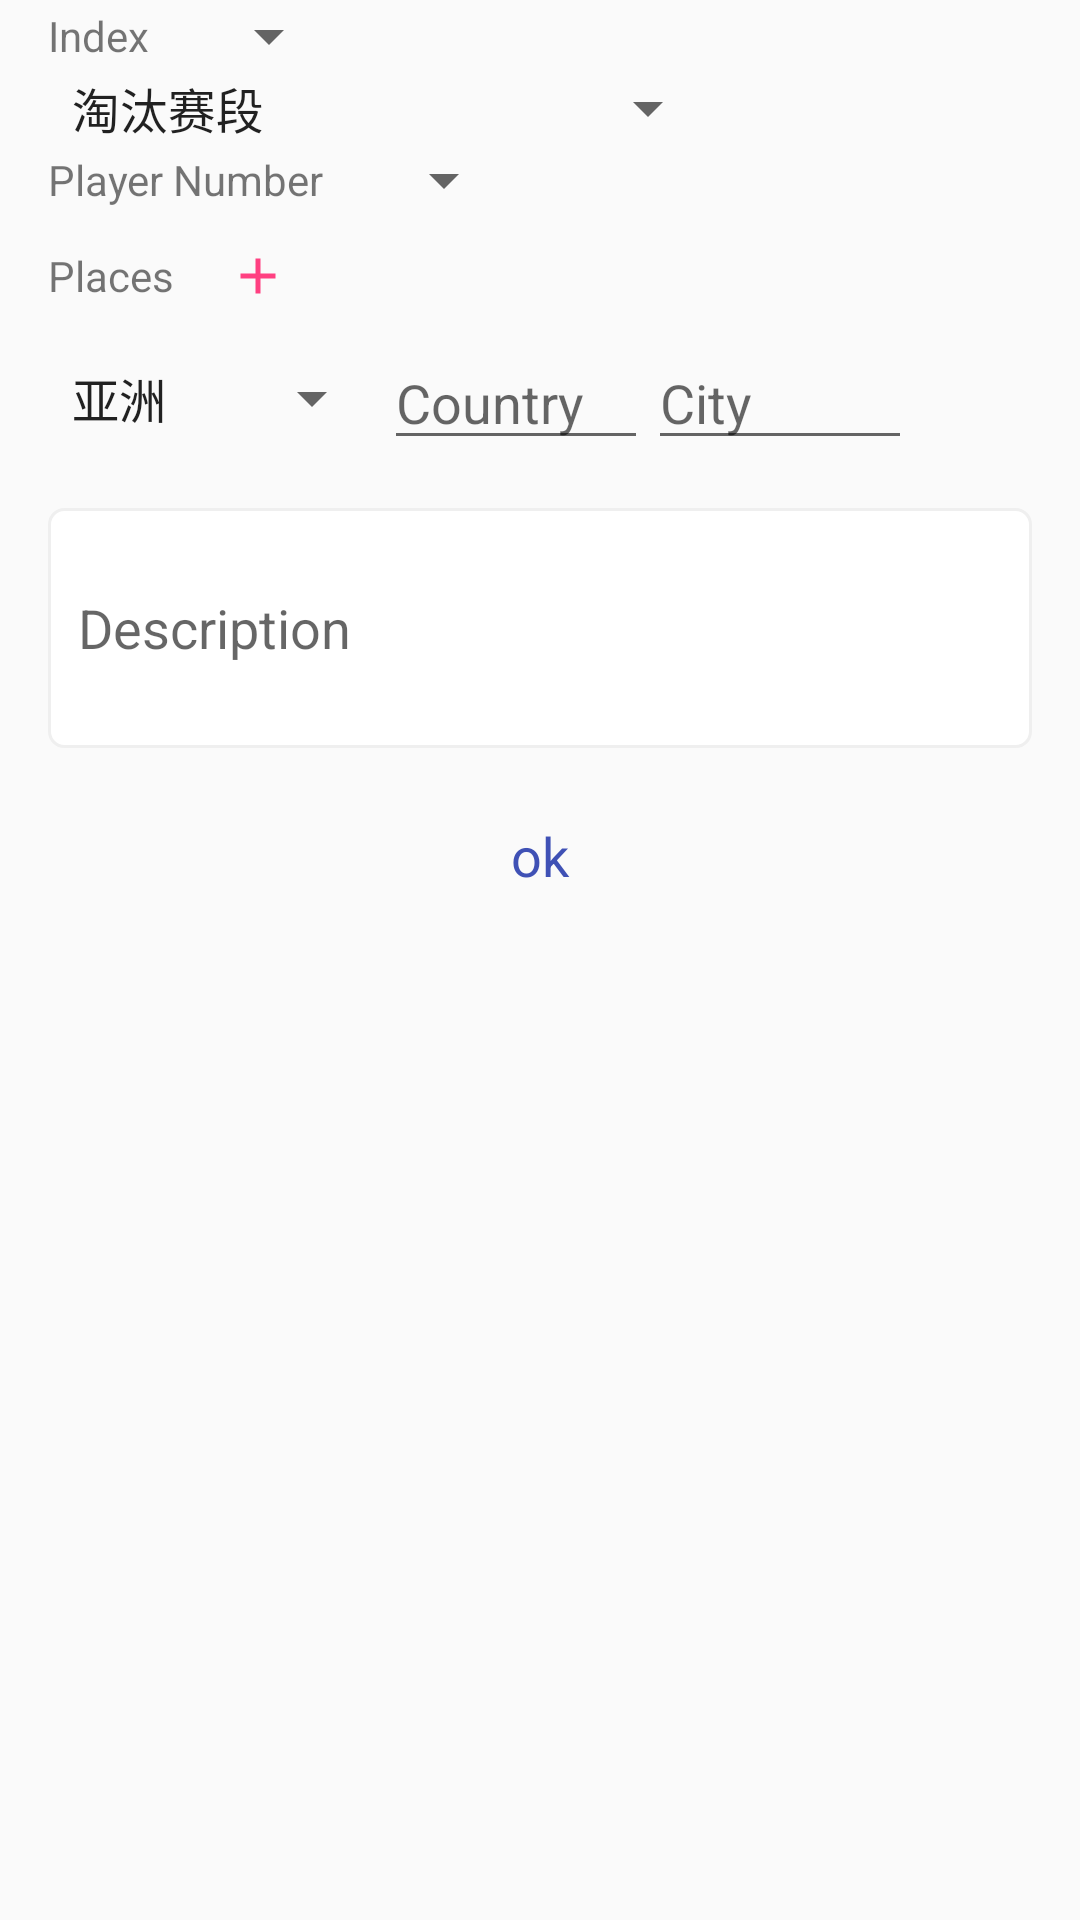

Reconstruct the res/layout file that produces this screen, plus the resources it refers to.
<!-- AndroidManifest.xml: application theme CustomActionBarTheme -->
<!-- res/layout/fragment_editor_leg.xml -->
<?xml version="1.0" encoding="utf-8"?>
<layout xmlns:tools="http://schemas.android.com/tools"
    xmlns:android="http://schemas.android.com/apk/res/android"
    xmlns:app="http://schemas.android.com/apk/res-auto">
    <android.support.constraint.ConstraintLayout
        android:layout_width="match_parent"
        android:layout_height="match_parent">

        <LinearLayout
            android:id="@+id/ll_index"
            android:layout_width="match_parent"
            android:layout_height="wrap_content"
            android:gravity="center_vertical"
            android:orientation="horizontal"
            android:layout_marginStart="16dp"
            android:layout_marginTop="0dp"
            app:layout_constraintStart_toStartOf="parent"
            app:layout_constraintTop_toTopOf="parent">
            <TextView
                android:id="@+id/tv_title_index"
                android:layout_width="wrap_content"
                android:layout_height="wrap_content"
                android:text="Index" />
            <Spinner
                android:id="@+id/sp_index"
                android:layout_width="wrap_content"
                android:layout_height="wrap_content"
                android:layout_marginLeft="16dp" />
        </LinearLayout>

        <Spinner
            android:id="@+id/sp_type"
            android:layout_width="wrap_content"
            android:layout_height="wrap_content"
            android:layout_marginStart="16dp"
            android:layout_marginTop="0dp"
            android:entries="@array/leg_type"
            app:layout_constraintStart_toStartOf="parent"
            app:layout_constraintTop_toBottomOf="@+id/ll_index" />

        <LinearLayout
            android:id="@+id/ll_player"
            android:layout_width="match_parent"
            android:layout_height="wrap_content"
            android:gravity="center_vertical"
            android:orientation="horizontal"
            android:layout_marginStart="16dp"
            android:layout_marginTop="0dp"
            app:layout_constraintStart_toStartOf="parent"
            app:layout_constraintTop_toBottomOf="@+id/sp_type">
            <TextView
                android:id="@+id/tv_title_player"
                android:layout_width="wrap_content"
                android:layout_height="wrap_content"
                android:text="Player Number" />
            <Spinner
                android:id="@+id/sp_players"
                android:layout_width="wrap_content"
                android:layout_height="wrap_content"
                android:layout_marginLeft="16dp" />
        </LinearLayout>

        <LinearLayout
            android:id="@+id/ll_add_place"
            android:layout_width="match_parent"
            android:layout_height="wrap_content"
            android:orientation="horizontal"
            android:gravity="center_vertical"
            android:layout_marginStart="16dp"
            app:layout_constraintStart_toStartOf="parent"
            app:layout_constraintTop_toBottomOf="@+id/ll_player">
            <TextView
                android:id="@+id/tv_title_place"
                android:layout_width="wrap_content"
                android:layout_height="wrap_content"
                android:text="Places" />
            <ImageView
                android:id="@+id/iv_add_place"
                android:layout_width="40dp"
                android:layout_height="40dp"
                android:layout_marginLeft="8dp"
                android:padding="10dp"
                android:background="?android:attr/selectableItemBackgroundBorderless"
                android:src="@drawable/ic_add_ff4081_24dp" />
        </LinearLayout>

        <LinearLayout
            android:id="@+id/ll_place1"
            android:layout_width="0dp"
            android:layout_height="wrap_content"
            android:layout_marginEnd="16dp"
            android:layout_marginStart="16dp"
            android:orientation="horizontal"
            android:gravity="center_vertical"
            app:layout_constraintEnd_toEndOf="parent"
            app:layout_constraintStart_toStartOf="parent"
            app:layout_constraintTop_toBottomOf="@+id/ll_add_place">
            <Spinner
                android:id="@+id/sp_continent1"
                android:layout_width="wrap_content"
                android:layout_height="wrap_content"
                android:entries="@array/continents" />
            <EditText
                android:id="@+id/et_country1"
                android:layout_width="0dp"
                android:layout_weight="1"
                android:hint="Country"
                android:layout_height="wrap_content" />
            <EditText
                android:id="@+id/et_city1"
                android:layout_width="0dp"
                android:layout_weight="1"
                android:hint="City"
                android:layout_height="wrap_content"/>
            <ImageView
                android:id="@+id/iv_remove1"
                android:layout_width="40dp"
                android:layout_height="40dp"
                android:padding="10dp"
                android:visibility="invisible"
                android:src="@drawable/ic_remove_ff4081_24dp"/>
        </LinearLayout>

        <LinearLayout
            android:id="@+id/ll_place2"
            android:layout_width="0dp"
            android:layout_height="wrap_content"
            android:layout_marginEnd="16dp"
            android:layout_marginStart="16dp"
            android:orientation="horizontal"
            android:gravity="center_vertical"
            android:visibility="gone"
            app:layout_constraintEnd_toEndOf="parent"
            app:layout_constraintStart_toStartOf="parent"
            app:layout_constraintTop_toBottomOf="@+id/ll_place1">
            <Spinner
                android:id="@+id/sp_continent2"
                android:layout_width="0dp"
                android:layout_weight="1.3"
                android:layout_height="wrap_content"
                android:entries="@array/continents" />
            <EditText
                android:id="@+id/et_country2"
                android:layout_width="0dp"
                android:layout_weight="1"
                android:hint="Country"
                android:layout_height="wrap_content" />
            <EditText
                android:id="@+id/et_city2"
                android:layout_width="0dp"
                android:layout_weight="1"
                android:hint="City"
                android:layout_height="wrap_content"/>
            <ImageView
                android:id="@+id/iv_remove2"
                android:layout_width="40dp"
                android:layout_height="40dp"
                android:padding="10dp"
                android:src="@drawable/ic_remove_ff4081_24dp"/>
        </LinearLayout>

        <LinearLayout
            android:id="@+id/ll_place3"
            android:layout_width="0dp"
            android:layout_height="wrap_content"
            android:layout_marginEnd="16dp"
            android:layout_marginStart="16dp"
            android:orientation="horizontal"
            android:gravity="center_vertical"
            android:visibility="gone"
            app:layout_constraintEnd_toEndOf="parent"
            app:layout_constraintStart_toStartOf="parent"
            app:layout_constraintTop_toBottomOf="@+id/ll_place2">
            <Spinner
                android:id="@+id/sp_continent3"
                android:layout_width="0dp"
                android:layout_weight="1.3"
                android:layout_height="wrap_content"
                android:entries="@array/continents" />
            <EditText
                android:id="@+id/et_country3"
                android:layout_width="0dp"
                android:layout_weight="1"
                android:hint="Country"
                android:layout_height="wrap_content" />
            <EditText
                android:id="@+id/et_city3"
                android:layout_width="0dp"
                android:layout_weight="1"
                android:hint="City"
                android:layout_height="wrap_content"/>
            <ImageView
                android:id="@+id/iv_remove3"
                android:layout_width="40dp"
                android:layout_height="40dp"
                android:padding="10dp"
                android:src="@drawable/ic_remove_ff4081_24dp"/>
        </LinearLayout>

        <EditText
            android:id="@+id/et_desc"
            android:layout_width="0dp"
            android:layout_height="80dp"
            android:layout_marginEnd="16dp"
            android:layout_marginStart="16dp"
            android:layout_marginTop="16dp"
            android:padding="10dp"
            android:background="@drawable/shape_input_round_bg"
            android:hint="Description"
            app:layout_constraintEnd_toEndOf="parent"
            app:layout_constraintStart_toStartOf="parent"
            app:layout_constraintTop_toBottomOf="@+id/ll_place3" />

        <TextView
            android:id="@+id/tv_confirm"
            android:layout_width="0dp"
            android:layout_marginTop="16dp"
            android:text="@string/ok"
            style="@style/TvDialogConfirm"
            app:layout_constraintEnd_toEndOf="parent"
            app:layout_constraintRight_toRightOf="parent"
            app:layout_constraintStart_toStartOf="parent"
            app:layout_constraintTop_toBottomOf="@+id/et_desc" />

    </android.support.constraint.ConstraintLayout>
</layout>
<!-- resources referenced by this layout -->
<resources>
  <string-array name="continents">
          <item>亚洲</item>
          <item>北美洲</item>
          <item>南美洲</item>
          <item>欧洲</item>
          <item>非洲</item>
          <item>大洋洲</item>
      </string-array>
  <string-array name="leg_type">
          <item>淘汰赛段</item>
          <item>非淘汰赛段</item>
          <item>连续赛段</item>
          <item>双淘汰赛段</item>
          <item>起跑赛段（不含任务）</item>
          <item>最终赛段</item>
          <item>起跑赛段（含任务）</item>
          <item>起跑赛段（淘汰）</item>
      </string-array>
  <!-- drawable ic_add_ff4081_24dp: png bitmap (drawable-xhdpi, 138 bytes) -->
  <!-- drawable ic_remove_ff4081_24dp: png bitmap (drawable-xhdpi, 132 bytes) -->
  <!-- drawable shape_input_round_bg (drawable) -->
  <?xml version="1.0" encoding="utf-8"?>
  <shape xmlns:android="http://schemas.android.com/apk/res/android">
  
      <solid android:color="@color/white"/>
      <stroke android:color="@color/divider" android:width="1dp"/>
      <corners android:radius="5dp"/>
  
  </shape>
  <string name="ok">ok</string>
  <style name="TvDialogConfirm">
          <item name="android:layout_width">0dp</item>
          <item name="android:layout_height">40dp</item>
          <item name="android:gravity">center</item>
          <item name="android:textSize">18dp</item>
          <item name="android:textColor">@color/colorPrimary</item>
          <item name="android:background">?android:attr/selectableItemBackground</item>
      </style>
  <style name="CustomActionBarTheme" parent="Theme.AppCompat.Light.NoActionBar">
          
          <item name="colorPrimary">@color/colorPrimary</item>
          <item name="colorPrimaryDark">@color/colorPrimaryDark</item>
          <item name="colorAccent">@color/colorAccent</item>
      </style>
  <color name="white">#ffffff</color>
  <color name="divider">#efefef</color>
  <color name="colorPrimary">#3F51B5</color>
  <color name="colorPrimaryDark">#303F9F</color>
  <color name="colorAccent">#FF4081</color>
</resources>
